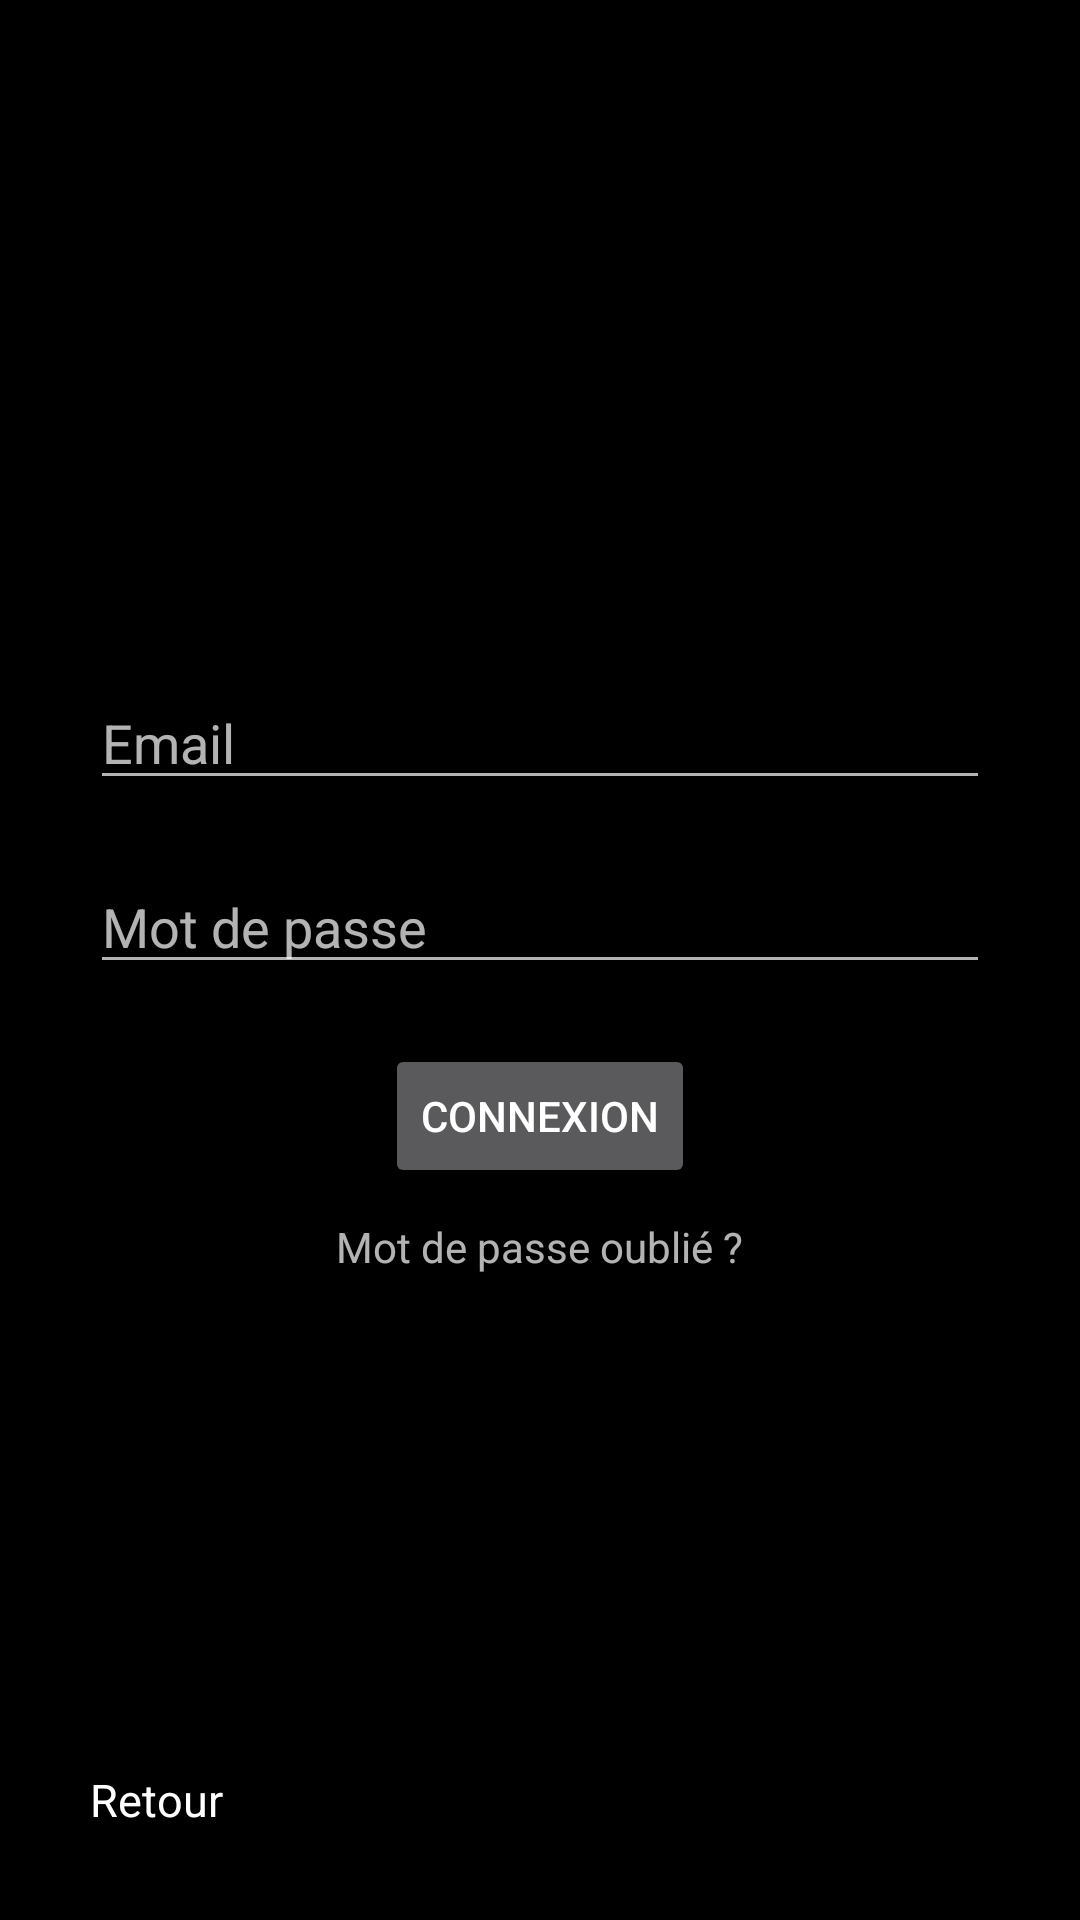

Produce the Android XML layout that renders to this screen, including the resource entries it uses.
<!-- AndroidManifest.xml: application theme Theme.Hypn -->
<!-- res/layout/activity_sign_in.xml -->
<?xml version="1.0" encoding="utf-8"?>
<androidx.constraintlayout.widget.ConstraintLayout xmlns:android="http://schemas.android.com/apk/res/android"
    xmlns:app="http://schemas.android.com/apk/res-auto"
    xmlns:tools="http://schemas.android.com/tools"
    android:layout_width="match_parent"
    android:layout_height="match_parent"
    android:background="@color/black"
    tools:context=".SignInActivity">

    <LinearLayout
        android:layout_width="match_parent"
        android:layout_height="wrap_content"
        android:layout_margin="20dp"
        android:gravity="center"
        android:orientation="vertical"
        app:layout_constraintBottom_toBottomOf="parent"
        app:layout_constraintEnd_toEndOf="parent"
        app:layout_constraintStart_toStartOf="parent"
        app:layout_constraintTop_toTopOf="parent">

        <EditText
            android:id="@+id/enterEmail"
            android:layout_width="match_parent"
            android:layout_height="wrap_content"
            android:layout_margin="10dp"
            android:inputType="textEmailAddress"
            android:hint="Email"/>

        <EditText
            android:id="@+id/enterPassword"
            android:layout_width="match_parent"
            android:layout_height="wrap_content"
            android:layout_margin="10dp"
            android:inputType="textPassword"
            android:hint="Mot de passe"/>

        <Button
            android:id="@+id/signIn"
            android:layout_width="wrap_content"
            android:layout_height="wrap_content"
            android:layout_margin="10dp"
            app:layout_constraintBottom_toBottomOf="parent"
            app:layout_constraintEnd_toEndOf="parent"
            app:layout_constraintStart_toStartOf="parent"
            app:layout_constraintTop_toTopOf="parent"
            android:gravity="center"
            android:text="Connexion" />

        <TextView
            android:id="@+id/forgotPassword"
            android:layout_width="wrap_content"
            android:layout_height="wrap_content"
            android:text="Mot de passe oublié ?" />

    </LinearLayout>

    <TextView
        android:id="@+id/goBack"
        android:layout_width="wrap_content"
        android:layout_height="wrap_content"
        android:text="Retour"
        android:textColor="@color/white"
        android:textSize="15sp"
        android:layout_margin="30dp"
        app:layout_constraintBottom_toBottomOf="parent"
        app:layout_constraintStart_toStartOf="parent"/>

</androidx.constraintlayout.widget.ConstraintLayout>
<!-- resources referenced by this layout -->
<resources>
  <color name="black">#FF000000</color>
  <color name="white">#FFFFFFFF</color>
  <style name="Theme.Hypn" parent="Theme.MaterialComponents.NoActionBar">
          
          <item name="colorPrimary">@color/purple_500</item>
          <item name="colorPrimaryVariant">@color/purple_700</item>
          <item name="colorOnPrimary">@color/white</item>
          
          <item name="colorSecondary">@color/teal_200</item>
          <item name="colorSecondaryVariant">@color/teal_700</item>
          <item name="colorOnSecondary">@color/black</item>
          
          <item name="android:statusBarColor" tools:targetApi="l">?attr/colorPrimaryVariant</item>
          
          <item name="android:background">@color/black</item>
      </style>
  <color name="purple_500">#FF6200EE</color>
  <color name="purple_700">#FF3700B3</color>
  <color name="teal_200">#FF03DAC5</color>
  <color name="teal_700">#FF018786</color>
</resources>
